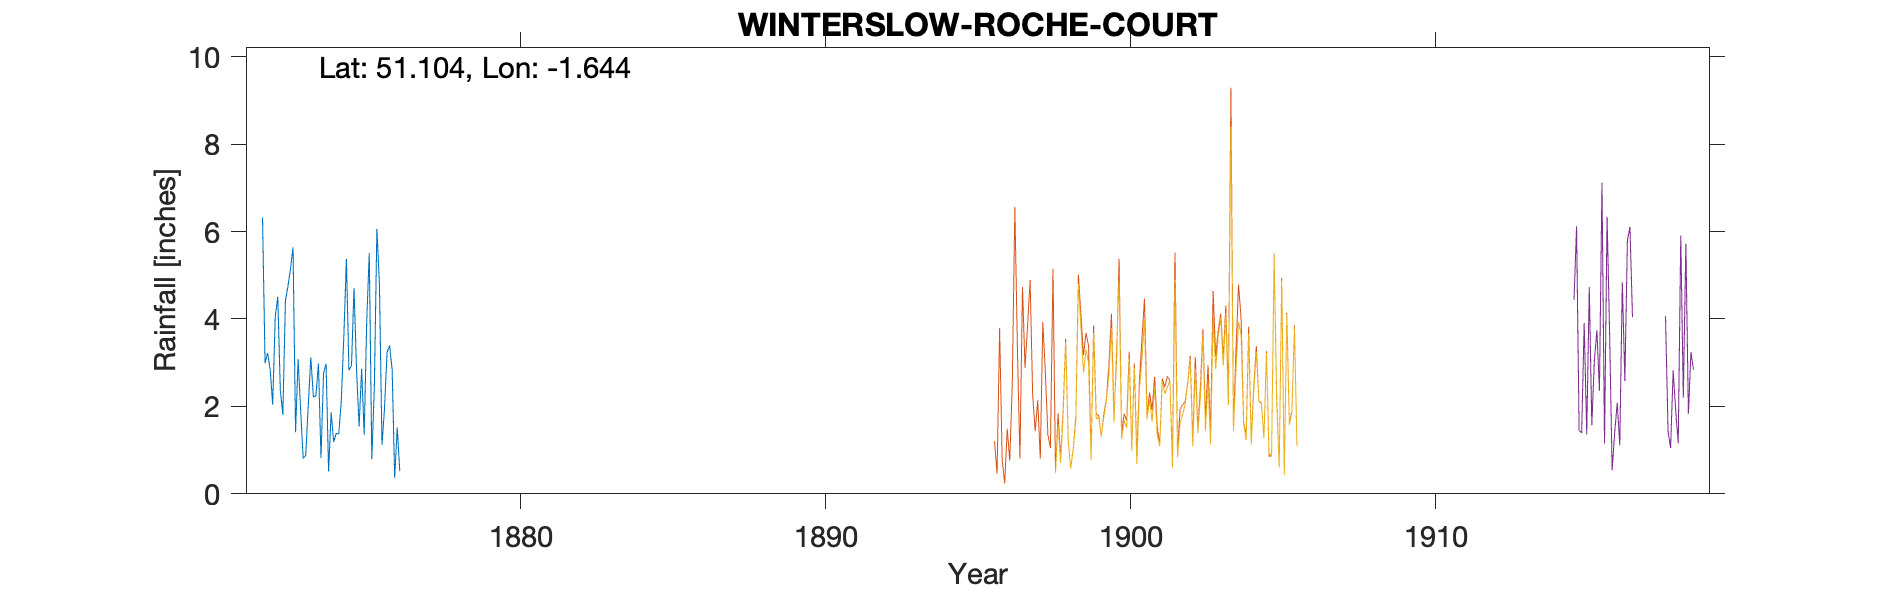

The table this chart was drawn from, first rows:
WINTERSLOW-ROCHE-COURT, , , , , , , , , , , , , , , , , , , , , , , 
Grid ref, SU250339, Long, -1.644, Lat, 51.1, Elevation, 400, ft, , , , , , , , , , , , , , , 
Station no, RR4553, , , , , , , , , , , , , , , , , , , , , , 
, 1870, 1871, 1872, 1873, 1874, 1875, 1876, 1877, 1878, 1879, , , , , , , , , , , , , 
January, , , 6.32, 5.64, 2.75, 4.71, 1.96, , , , , , , , , , , , , , , , 
February, , , 2.99, 1.41, 2.98, 2.82, 3.24, , , , , , , , , , , , , , , , 
March, , , 3.22, 3.08, 0.51, 1.54, 3.39, , , , , , , , , , , , , , , , 
April, , , 2.85, 1.91, 1.86, 2.86, 2.84, , , , , , , , , , , , , , , , 
May, , , 2.04, 0.81, 1.19, 1.35, 0.36, , , , , , , , , , , , , , , , 
June, , , 4.05, 0.88, 1.38, 3.96, 1.52, , , , , , , , , , , , , , , , 
July, , , 4.51, 2.03, 1.37, 5.51, 0.52, , , , , , , , , , , , , , , , 
August, , , 2.37, 3.12, 2.14, 0.79, , , , , , , , , , , , , , , , , 
September, , , 1.81, 2.22, 3.62, 2.46, , , , , , , , , , , , , , , , , 
October, , , 4.41, 2.24, 5.37, 6.06, , , , , , , , , , , , , , , , , 
November, , , 4.75, 2.98, 2.83, 4.79, , , , , , , , , , , , , , , , , 
December, , , 5.14, 0.82, 2.93, 1.12, , , , , , , , , , , , , , , , , 
Total, , , 44.46, 27.14, 28.93, 37.97, , , , , , , , , , , , , , , , , 
